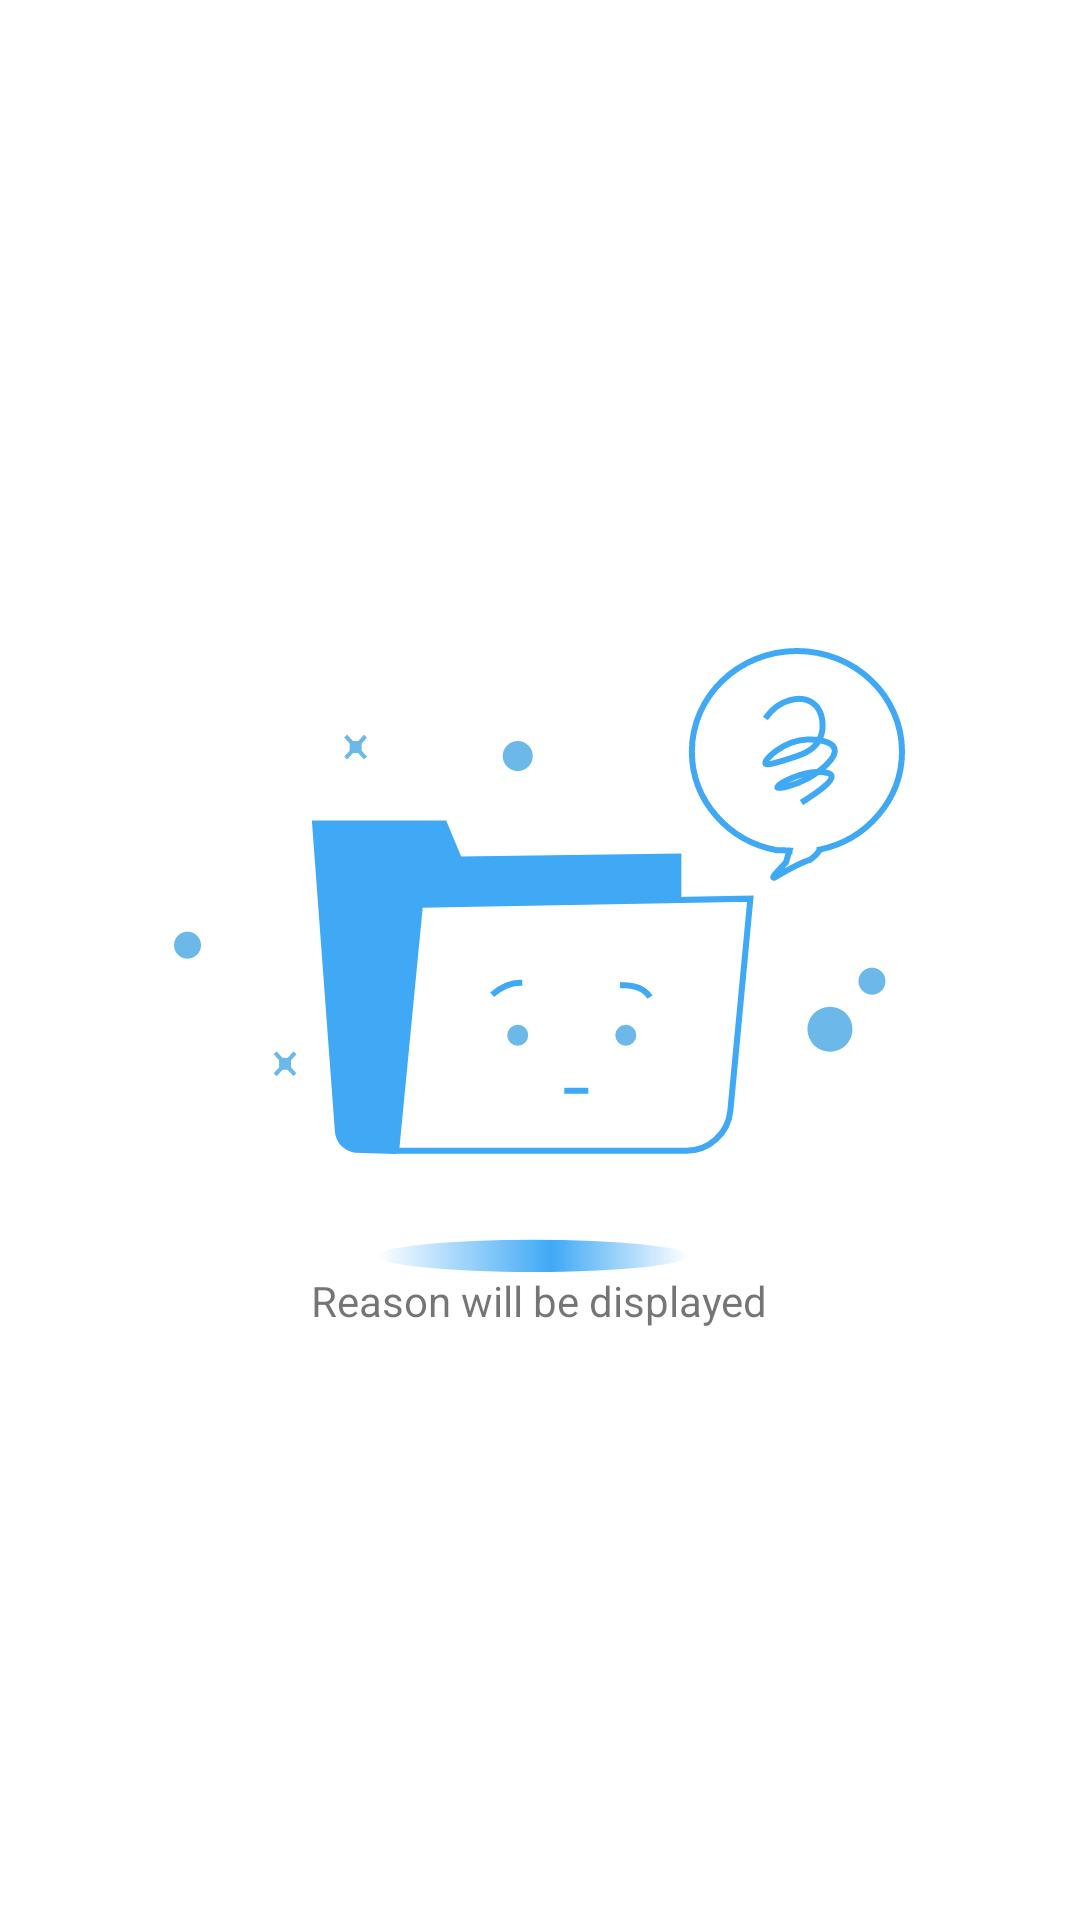

Write the Android layout XML for this screen, with the resource values it uses.
<!-- AndroidManifest.xml: application theme Theme.YouTubeDownloader -->
<!-- res/layout/fragment_downloading.xml -->
<?xml version="1.0" encoding="utf-8"?>
<RelativeLayout xmlns:android="http://schemas.android.com/apk/res/android"
    xmlns:tools="http://schemas.android.com/tools"
    android:id="@+id/download_layout"
    android:layout_width="match_parent"
    android:layout_height="match_parent">

    <androidx.recyclerview.widget.RecyclerView
        android:id="@+id/download_recyclerView"
        android:layout_width="match_parent"
        android:layout_height="match_parent"
        tools:listitem="@layout/fragment_downloading_item"/>
    <include layout="@layout/fragment_no_record"
        android:id="@+id/no_record_fragment"/>


</RelativeLayout>
<!-- res/layout/fragment_downloading_item.xml (included above) -->
<?xml version="1.0" encoding="utf-8"?>
<androidx.cardview.widget.CardView xmlns:android="http://schemas.android.com/apk/res/android"
    xmlns:app="http://schemas.android.com/apk/res-auto"
    xmlns:tools="http://schemas.android.com/tools"
    android:layout_width="match_parent"
    android:layout_height="wrap_content"
    android:layout_margin="8dp"
    android:elevation="6dp"
    app:cardCornerRadius="15dp">

    <LinearLayout
        android:layout_width="match_parent"
        android:layout_height="wrap_content"
        android:background="@color/list_color"
        android:orientation="horizontal">

        <ImageView
            android:id="@+id/download_thumb"
            android:layout_width="152dp"
            android:layout_height="100dp"
            android:padding="10dp" />

        <LinearLayout
            android:layout_width="0dp"
            android:layout_height="match_parent"
            android:layout_weight="1"
            android:orientation="vertical"
            android:paddingHorizontal="8dp">

            <TextView
                android:id="@+id/download_name"
                android:layout_width="match_parent"
                android:layout_height="wrap_content"
                android:ellipsize="middle"
                android:singleLine="true"
                android:textSize="18sp"
                tools:text="-----" />


            <LinearLayout
                android:layout_width="match_parent"
                android:layout_height="wrap_content"
                android:orientation="vertical">


                <LinearLayout
                    android:layout_width="match_parent"
                    android:layout_height="wrap_content"
                    android:layout_gravity="center_vertical"
                    android:orientation="horizontal">

                    <LinearLayout
                        android:layout_width="match_parent"
                        android:layout_height="wrap_content"
                        android:layout_weight="1"
                        android:orientation="vertical">

                        <LinearLayout
                            android:layout_width="match_parent"
                            android:layout_height="wrap_content"
                            android:orientation="horizontal">

                            <TextView
                                android:id="@+id/download_status"
                                android:layout_width="match_parent"
                                android:layout_height="wrap_content"
                                android:layout_weight="1"
                                android:ellipsize="end"
                                android:gravity="start"
                                android:maxLines="1"
                                tools:text="sdffffffffffffffffffsdffffffffsdfsdfdfsdf" />

                            <TextView
                                android:id="@+id/download_progress_text"
                                android:layout_width="wrap_content"
                                android:layout_height="wrap_content"
                                android:layout_weight="0"
                                android:gravity="end"
                                tools:text="--- %" />

                        </LinearLayout>

                        <ProgressBar
                            android:id="@+id/download_progress"
                            style="?android:progressBarStyleHorizontal"
                            android:layout_width="match_parent"
                            android:layout_height="wrap_content"
                            android:layout_gravity="center_vertical" />
                    </LinearLayout>

                    <ImageButton
                        android:id="@+id/download_cancel"
                        android:layout_width="wrap_content"
                        android:layout_height="wrap_content"
                        android:layout_gravity="center_vertical"
                        android:layout_weight="0"
                        android:src="@drawable/ic_cancel" />

                </LinearLayout>

                <LinearLayout
                    android:layout_width="match_parent"
                    android:layout_height="wrap_content"
                    android:orientation="horizontal">

                    <TextView
                        android:id="@+id/download_speed"
                        android:layout_width="match_parent"
                        android:layout_height="wrap_content"
                        android:layout_weight="1"
                        tools:text="-- --/s" />

                    <TextView
                        android:id="@+id/download_size"
                        android:layout_width="match_parent"
                        android:layout_height="wrap_content"
                        android:layout_weight="1"
                        android:gravity="end"
                        tools:text="-- MB/-- MB" />
                </LinearLayout>
            </LinearLayout>

        </LinearLayout>

    </LinearLayout>
</androidx.cardview.widget.CardView>
<!-- res/layout/fragment_no_record.xml (included above) -->
<?xml version="1.0" encoding="utf-8"?>
<RelativeLayout xmlns:android="http://schemas.android.com/apk/res/android"
    android:layout_width="match_parent"
    android:id="@+id/no_record_fragment_parent"
    android:layout_height="match_parent"
    xmlns:tools="http://schemas.android.com/tools">
    <ImageView
        android:layout_centerInParent="true"
        android:id="@+id/error_image"
        android:src="@drawable/ic_norecord"
        android:layout_width="wrap_content"
        android:layout_height="wrap_content"/>
    <TextView
        android:layout_below="@+id/error_image"
        android:id="@+id/error_reason"
        android:layout_centerHorizontal="true"
        tools:text="Reason will be displayed"
        android:layout_width="wrap_content"
        android:layout_height="wrap_content"/>

</RelativeLayout>
<!-- resources referenced by this layout -->
<resources>
  <color name="list_color">@color/white</color>
  <!-- drawable ic_norecord: vector/xml drawable (drawable, 4191 chars, omitted) -->
  <style name="Theme.YouTubeDownloader" parent="Theme.MaterialComponents.DayNight.DarkActionBar">
          
          <item name="colorPrimary">@color/light_blue_A200</item>
          <item name="colorPrimaryVariant">#9400d3</item>
          <item name="colorOnPrimary">#e3e3e3</item>
          <item name="colorPrimaryDark">@color/notification_color</item>
          
          <item name="colorSecondary">@color/teal_200</item>
          <item name="colorSecondaryVariant">@color/teal_700</item>
          <item name="colorOnSecondary">@color/black</item>
          
          <item name="android:windowDrawsSystemBarBackgrounds">true</item>
          <item name="android:statusBarColor" tools:targetApi="l">@color/black</item>
          
      </style>
  <color name="white">#FFFFFFFF</color>
  <color name="light_blue_A200">#FF40C4FF</color>
  <color name="notification_color">@color/white</color>
  <color name="teal_200">#FF03DAC5</color>
  <color name="teal_700">#FF018786</color>
  <color name="black">#FF000000</color>
</resources>
